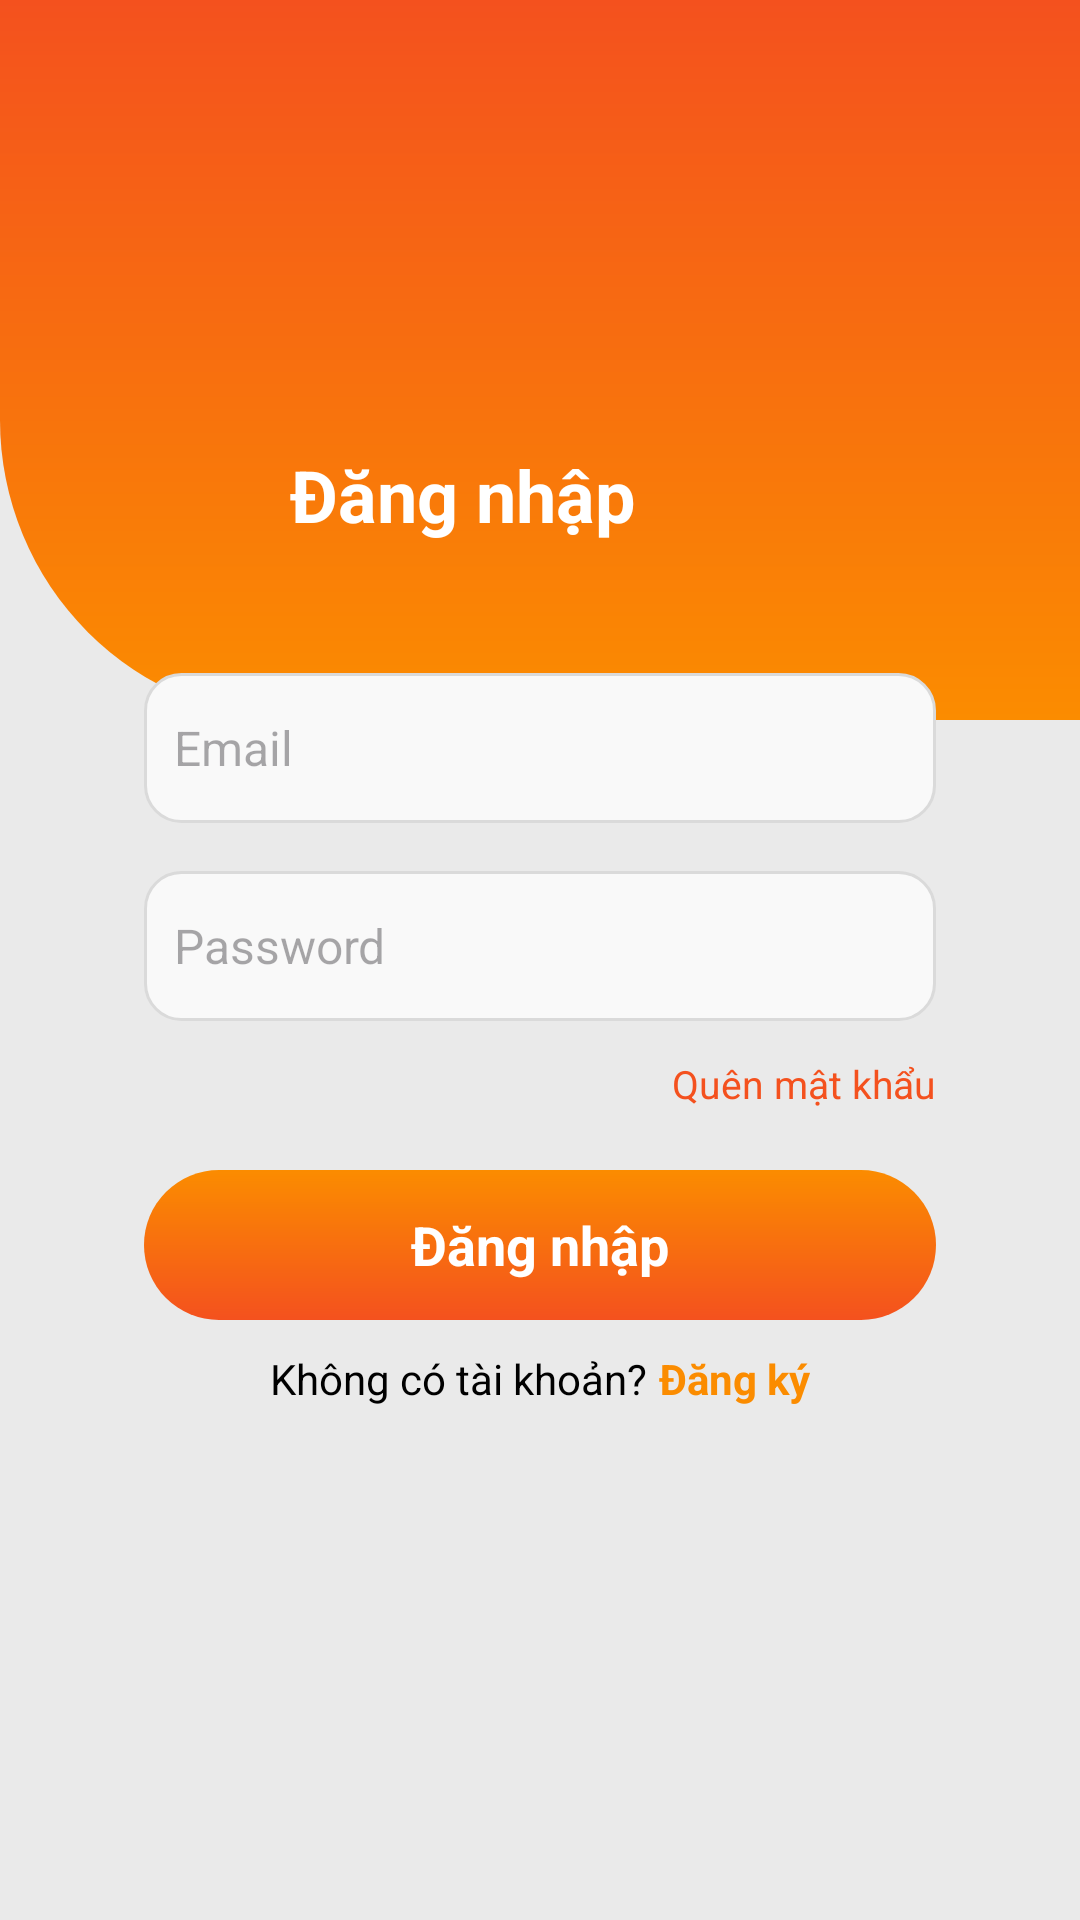

This screen was rendered from an Android layout file. Write that file and the resources it references.
<!-- AndroidManifest.xml: application theme Theme.Lab3 -->
<!-- res/layout/activity_login.xml -->
<?xml version="1.0" encoding="utf-8"?>
<ScrollView xmlns:android="http://schemas.android.com/apk/res/android"
    android:layout_width="match_parent"
    android:layout_height="match_parent"
    android:background="@color/gray"
    android:fillViewport="true">

  <LinearLayout
      android:orientation="vertical"
      android:layout_width="match_parent"
      android:layout_height="wrap_content">

    
    <RelativeLayout
        android:layout_width="match_parent"
        android:layout_height="240dp">

      <View
          android:layout_width="match_parent"
          android:layout_height="match_parent"
          android:background="@drawable/bg_top" />

      <TextView
          android:id="@+id/tvLoginTitle"
          android:layout_width="wrap_content"
          android:layout_height="wrap_content"
          android:layout_alignParentEnd="true"
          android:layout_alignParentBottom="true"
          android:layout_marginEnd="148dp"
          android:layout_marginBottom="59dp"
          android:text="Đăng nhập"
          android:textColor="@color/white"
          android:textSize="24sp"
          android:textStyle="bold" />
    </RelativeLayout>

    
    <LinearLayout
        android:orientation="vertical"
        android:layout_width="match_parent"
        android:layout_height="wrap_content"
        android:layout_marginTop="-40dp"
        android:layout_marginHorizontal="24dp"
        android:background="@drawable/bg_white_card"
        android:elevation="6dp"
        android:padding="24dp">

      
      <EditText
          android:id="@+id/edtEmail"
          android:layout_width="match_parent"
          android:layout_height="50dp"
          android:layout_marginBottom="16dp"
          android:background="@drawable/bg_input"
          android:drawablePadding="10dp"
          android:hint="Email"
          android:padding="10dp"
          android:textSize="16sp" />

      
      <EditText
          android:id="@+id/edtPass"
          android:layout_width="match_parent"
          android:layout_height="50dp"
          android:layout_marginBottom="12dp"
          android:background="@drawable/bg_input"
          android:drawablePadding="10dp"
          android:hint="Password"
          android:inputType="textPassword"
          android:padding="10dp"
          android:textSize="16sp" />

      
      <TextView
          android:layout_width="wrap_content"
          android:layout_height="wrap_content"
          android:layout_gravity="end"
          android:text="Quên mật khẩu"
          android:textColor="@color/orangeMid"
          android:textSize="13sp"
          android:layout_marginBottom="20dp" />

      
      <TextView
          android:id="@+id/btnLogin"
          android:layout_width="match_parent"
          android:layout_height="50dp"
          android:background="@drawable/bg_login"
          android:gravity="center"
          android:text="Đăng nhập"
          android:textColor="@color/white"
          android:textSize="18sp"
          android:textStyle="bold"
          android:layout_marginBottom="10dp" />

      
      <LinearLayout
          android:orientation="horizontal"
          android:gravity="center"
          android:layout_width="match_parent"
          android:layout_height="wrap_content">

        <TextView
            android:layout_width="wrap_content"
            android:layout_height="wrap_content"
            android:text="Không có tài khoản?"
            android:textColor="@color/black"
            android:textSize="14sp" />

        <TextView
            android:layout_width="wrap_content"
            android:layout_height="wrap_content"
            android:text="Đăng ký"
            android:textColor="@color/orange"
            android:textStyle="bold"
            android:textSize="14sp"
            android:layout_marginStart="4dp" />
      </LinearLayout>
    </LinearLayout>
  </LinearLayout>
</ScrollView>
<!-- resources referenced by this layout -->
<resources>
  <color name="black">#FF000000</color>
  <color name="gray">#EAEAEA</color>
  <color name="orange">#FB8C00</color>
  <color name="orangeMid">#F4511E</color>
  <color name="white">#FFFFFFFF</color>
  <!-- drawable bg_input (drawable) -->
  <shape xmlns:android="http://schemas.android.com/apk/res/android">
      <solid android:color="#FFF9F9F9"/>
      <corners android:radius="12dp"/>
      <stroke android:width="1dp" android:color="#FFDADADA"/>
  </shape>
  <!-- drawable bg_login (drawable) -->
  <shape xmlns:android="http://schemas.android.com/apk/res/android">
      <gradient
          android:angle="90"
          android:startColor="@color/orangeMid"
          android:endColor="@color/orange" />
      <corners android:radius="25dp"/>
  </shape>
  <!-- drawable bg_top (drawable) -->
  <shape xmlns:android="http://schemas.android.com/apk/res/android">
      <gradient
          android:angle="145"
          android:startColor="@color/orangeMid"
          android:endColor="@color/orange" />
      <corners android:bottomLeftRadius="100dp" />
  </shape>
  <style name="Theme.Lab3" parent="Base.Theme.Lab3" />
  <style name="Base.Theme.Lab3" parent="Theme.Material3.DayNight.NoActionBar">
          <item name="colorPrimary">@color/purple_500</item>
          <item name="colorPrimaryVariant">@color/purple_700</item>
          <item name="colorOnPrimary">@color/white</item>
          <item name="colorSecondary">@color/teal_200</item>
          <item name="colorSecondaryVariant">@color/teal_700</item>
          <item name="colorOnSecondary">@color/black</item>
          <item name="android:statusBarColor" tools:targetApi="l">?attr/colorPrimaryVariant</item>
      </style>
  <color name="purple_500">#FF6200EE</color>
  <color name="purple_700">#FF3700B3</color>
  <color name="teal_200">#FF03DAC5</color>
  <color name="teal_700">#FF018786</color>
</resources>
